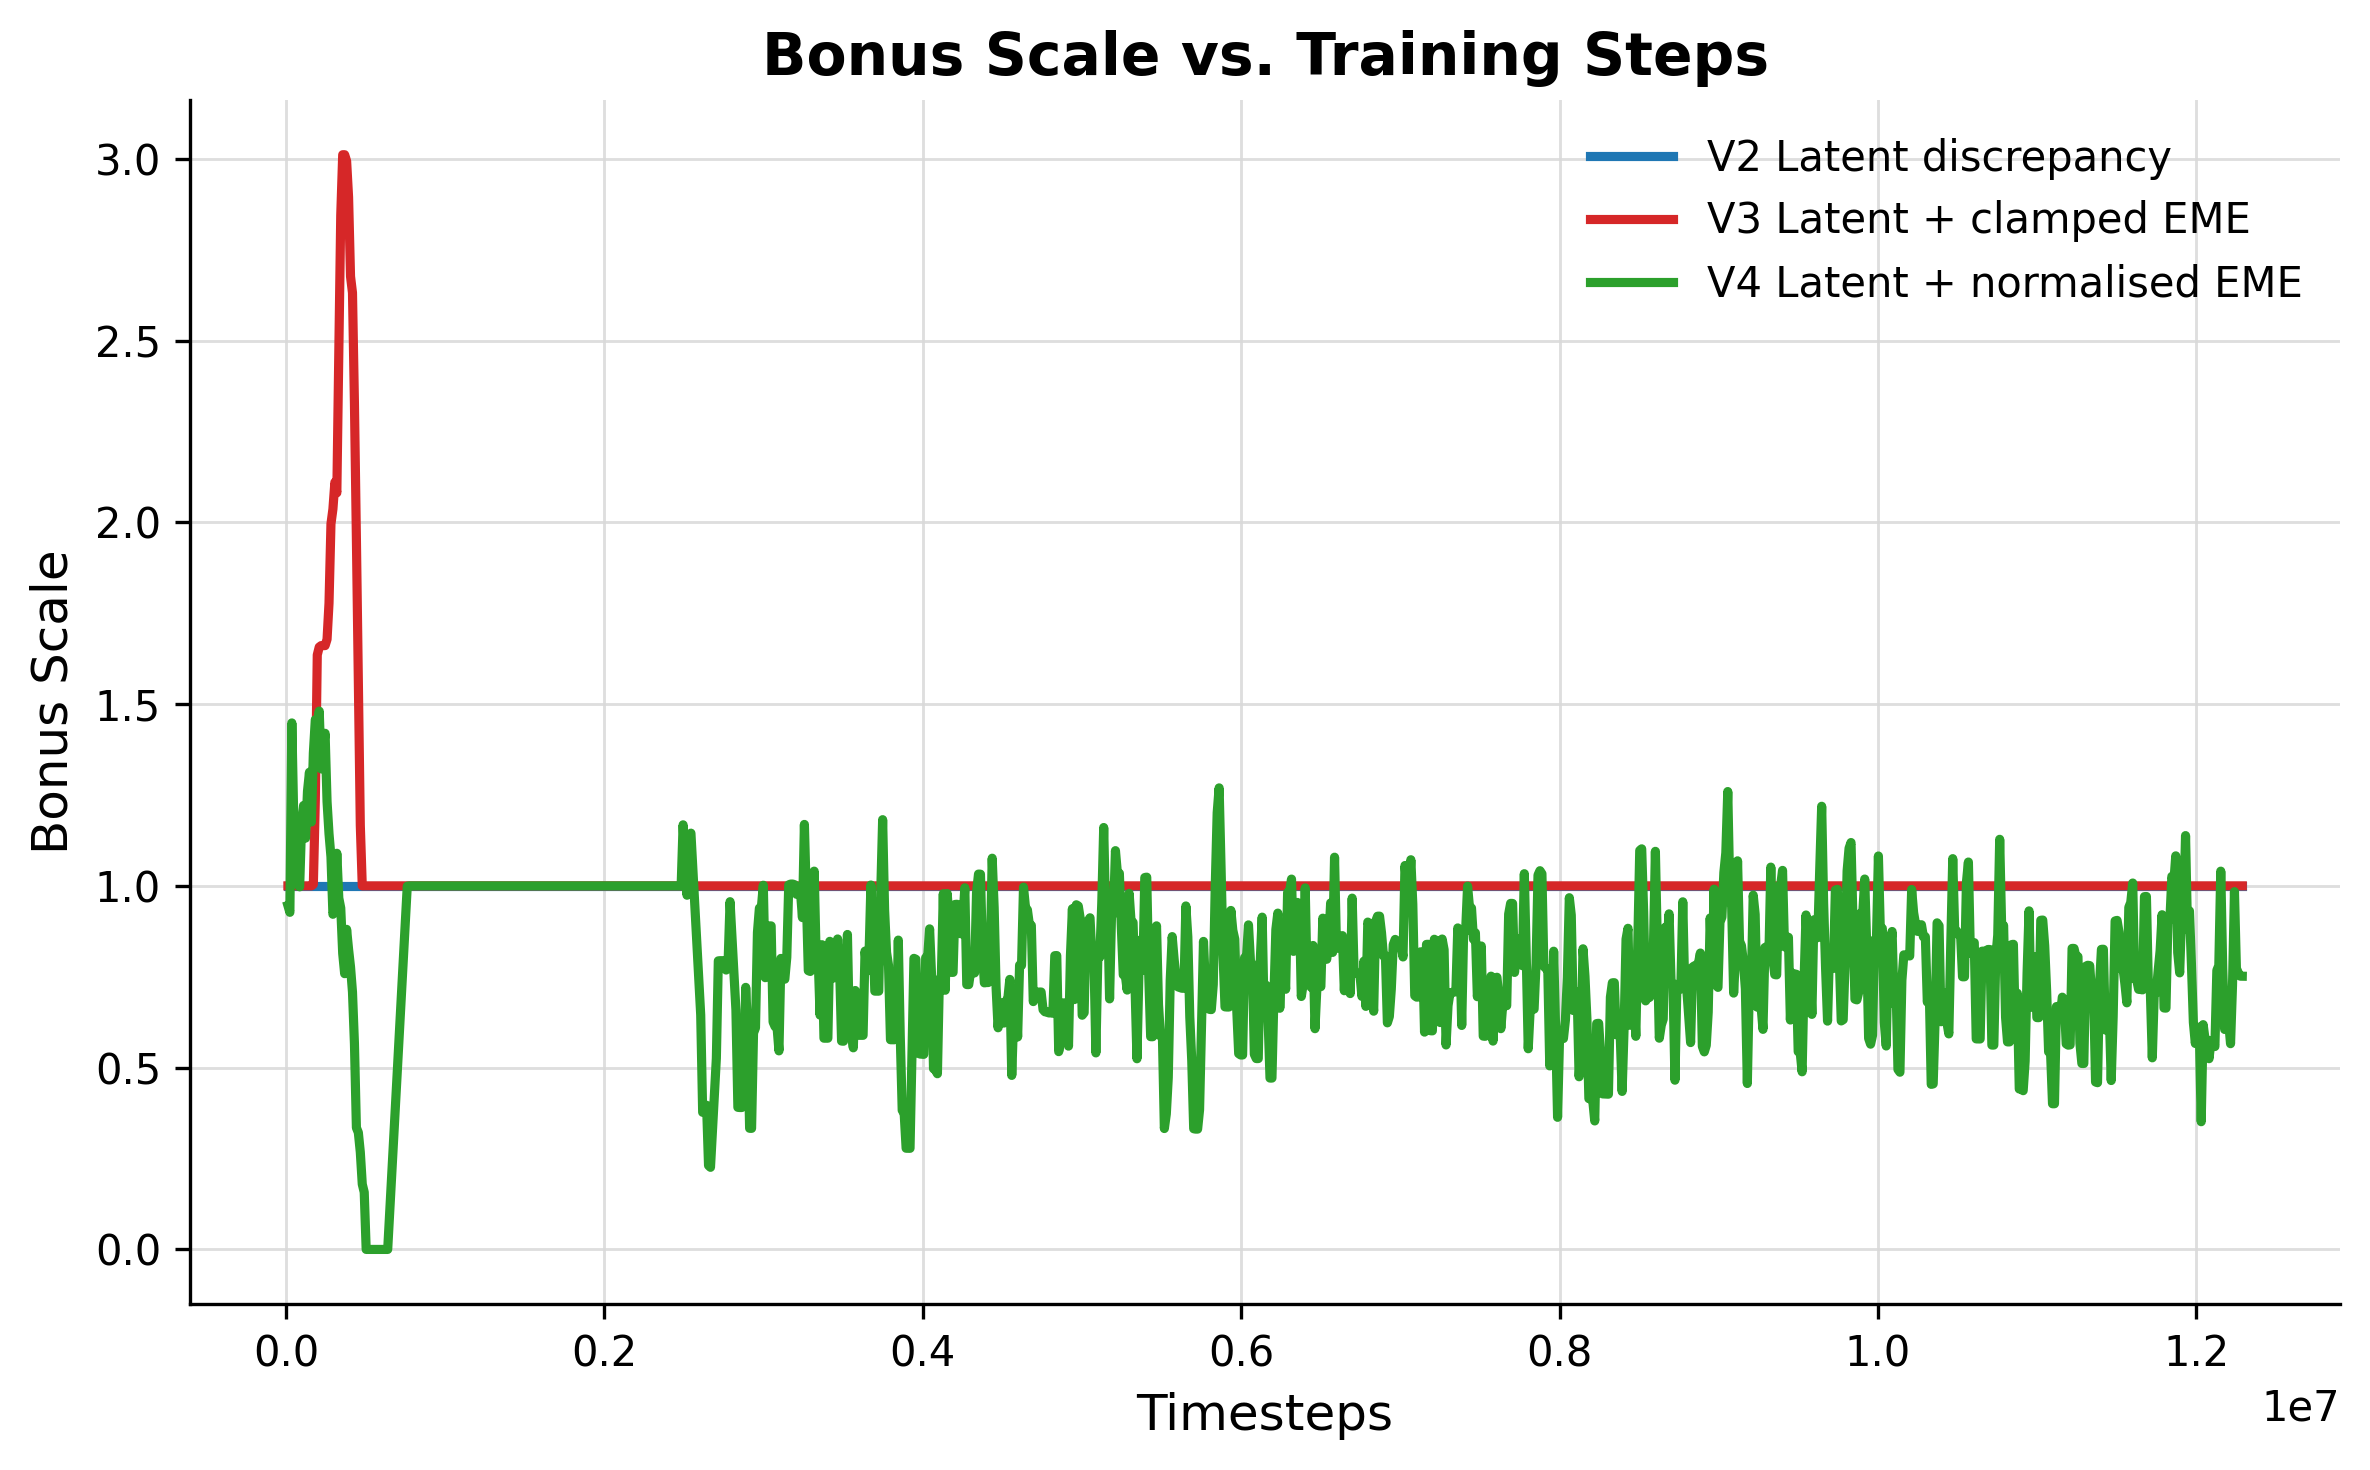

Values plotted in this chart, from the file beside it:
v2_latent_discrepancy_timesteps, v2_latent_discrepancy_score, v2_latent_discrepancy_score_mean, v3_latent_plus_clamped_eme_timesteps, v3_latent_plus_clamped_eme_score, v3_latent_plus_clamped_eme_score_mean, v4_latent_plus_normalised_eme_timesteps, v4_latent_plus_normalised_eme_score, v4_latent_plus_normalised_eme_score_mean
12288, 1.0, 1.0, 12288, 1.0, 1.0, 12288, 0.9458, 0.9458
24576, 1.0, 1.0, 24576, 1.0, 1.0, 24576, 0.9087, 0.9272
36864, 1.0, 1.0, 36864, 1.0, 1.0, 36864, 2.49, 1.448
49152, 1.0, 1.0, 49152, 1.0, 1.0, 49152, 0.3732, 1.179
61440, 1.0, 1.0, 61440, 1.0, 1.0, 61440, 0.346, 1.013
73728, 1.0, 1.0, 73728, 1.0, 1.0, 73728, 0.9574, 1.004
86016, 1.0, 1.0, 86016, 1.0, 1.0, 86016, 0.9603, 0.9973
98304, 1.0, 1.0, 98304, 1.0, 1.0, 98304, 2.405, 1.173
110592, 1.0, 1.0, 110592, 1.0, 1.0, 110592, 1.603, 1.221
122880, 1.0, 1.0, 122880, 1.0, 1.0, 122880, 0.3237, 1.131
135168, 1.0, 1.0, 135168, 1.0, 1.0, 135168, 2.235, 1.26
147456, 1.0, 1.0, 147456, 1.0, 1.0, 147456, 1.432, 1.313
159744, 1.0, 1.0, 159744, 1.0, 1.0, 159744, 1.121, 1.176
172032, 1.0, 1.0, 172032, 1.04, 1.004, 172032, 2.27, 1.365
184320, 1.0, 1.0, 184320, 3.311, 1.235, 184320, 1.265, 1.457
196608, 1.0, 1.0, 196608, 5.0, 1.635, 196608, 0.7866, 1.44
208896, 1.0, 1.0, 208896, 1.216, 1.657, 208896, 1.365, 1.481
221184, 1.0, 1.0, 221184, 1.041, 1.661, 221184, 0.8161, 1.322
233472, 1.0, 1.0, 233472, 1, 1.661, 233472, 2.127, 1.374
245760, 1.0, 1.0, 245760, 1.0, 1.661, 245760, 0.7788, 1.42
258048, 1.0, 1.0, 258048, 1.173, 1.678, 258048, 0.3539, 1.232
270336, 1.0, 1.0, 270336, 1.993, 1.777, 270336, 0.5486, 1.143
282624, 1.0, 1.0, 282624, 3.182, 1.996, 282624, 0.4878, 1.08
294912, 1.0, 1.0, 294912, 1.449, 2.037, 294912, 0.6895, 0.9218
307200, 1.0, 1.0, 307200, 4.047, 2.11, 307200, 1.417, 0.937
319488, 1.0, 1.0, 319488, 4.709, 2.081, 319488, 2.313, 1.09
331776, 1.0, 1.0, 331776, 5.0, 2.459, 331776, 0.1347, 0.9666
344064, 1.0, 1.0, 344064, 4.892, 2.845, 344064, 0.5397, 0.939
356352, 1.0, 1.0, 356352, 2.665, 3.011, 356352, 0.8787, 0.8142
368640, 1.0, 1.0, 368640, 1.0, 3.011, 368640, 0.2221, 0.7585
380928, 1.0, 1.0, 380928, 1.0, 2.994, 380928, 1.574, 0.8804
393216, 1.0, 1.0, 393216, 1.0, 2.894, 393216, 5.261905831055458e-07, 0.8256
405504, 1.0, 1.0, 405504, 1.0, 2.676, 405504, 3.602145263551885e-07, 0.7768
417792, 1.0, 1.0, 417792, 1.0, 2.631, 417792, 3.004621244399412e-07, 0.7079
430080, 1.0, 1.0, 430080, 1.0, 2.327, 430080, 3.498533525103653e-07, 0.5662
442368, 1.0, 1.0, 442368, 1.0, 1.956, 442368, 5.059995755729574e-07, 0.3349
454656, 1.0, 1.0, 454656, 1.0, 1.556, 454656, 7.457388327599309e-07, 0.3214
466944, 1.0, 1.0, 466944, 1.0, 1.166, 466944, 1.2127759004461798e-06, 0.2674
479232, 1.0, 1.0, 479232, 1.0, 1.0, 479232, 6.507241812059306e-07, 0.1796
491520, 1.0, 1.0, 491520, 1.0, 1.0, 491520, 7.920368936235415e-05, 0.1574
503808, 1.0, 1.0, 503808, 1.0, 1.0, 503808, 7.5856298025200886e-06, 9.144127824127028e-06
516096, 1.0, 1.0, 516096, 1.0, 1.0, 516096, 3.3786960244697184e-05, 1.2470204790286194e-05
528384, 1.0, 1.0, 528384, 1.0, 1.0, 528384, 1.3936910974621242e-05, 1.3827874435112798e-05
540672, 1.0, 1.0, 540672, 1.0, 1.0, 540672, 1.6512400425957214e-05, 1.5449068265264525e-05
552960, 1.0, 1.0, 552960, 1.0, 1.0, 552960, 8.386242216810539e-06, 1.625270715169454e-05
565248, 1.0, 1.0, 565248, 1.0, 1.0, 565248, 5.322816640784822e-07, 1.6255335360545096e-05
577536, 1.0, 1.0, 577536, 1.0, 1.0, 577536, 1.3598213564428955e-08, 1.6182121298625544e-05
589824, 1.0, 1.0, 589824, 1.0, 1.0, 589824, 5.840587021906211e-11, 1.606084954916795e-05
602112, 1.0, 1.0, 602112, 1.0, 1.0, 602112, 1.6289969468883e-16, 1.5995777131063648e-05
614400, 1.0, 1.0, 614400, 1.0, 1.0, 614400, 1.2992683690887669e-15, 8.075408194958157e-06
626688, 1.0, 1.0, 626688, 1.0, 1.0, 626688, 4.888893146090527e-19, 7.316845214706197e-06
638976, 1.0, 1.0, 638976, 1.0, 1.0, 638976, 2.525814784996908e-20, 3.938149190236481e-06
651264, 1.0, 1.0, 651264, 1.0, 1.0, 651264, 0.9922, 0.09922
663552, 1.0, 1.0, 663552, 1.0, 1.0, 663552, 1.0, 0.1992
675840, 1.0, 1.0, 675840, 1.0, 1.0, 675840, 1.0, 0.2992
688128, 1.0, 1.0, 688128, 1.0, 1.0, 688128, 1.0, 0.3992
700416, 1.0, 1.0, 700416, 1.0, 1.0, 700416, 1.0, 0.4992
712704, 1.0, 1.0, 712704, 1.0, 1.0, 712704, 1.0, 0.5992
724992, 1.0, 1.0, 724992, 1.0, 1.0, 724992, 1.0, 0.6992
737280, 1.0, 1.0, 737280, 1.0, 1.0, 737280, 1.0, 0.7992
... 940 more rows
